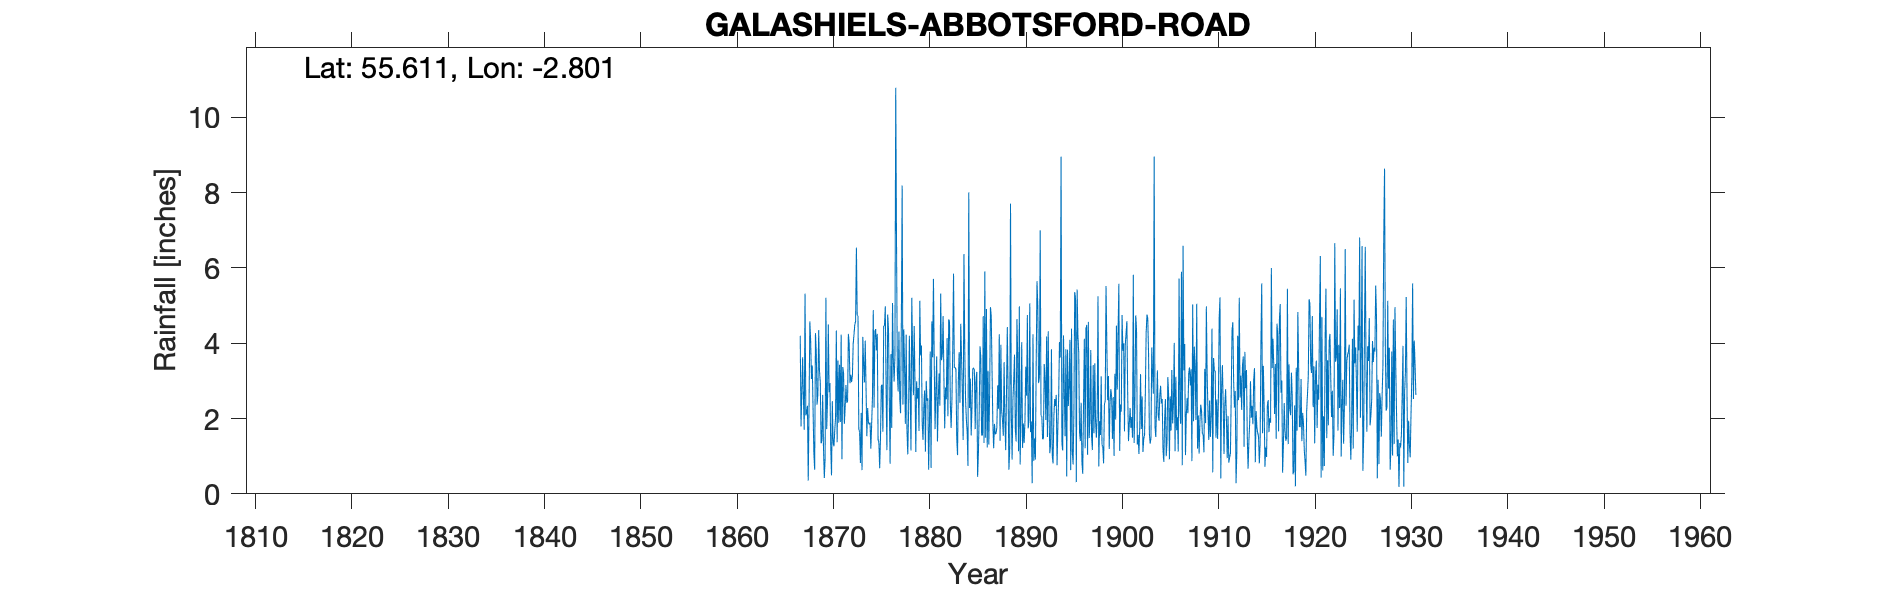

The data file committed next to this chart (first rows):
GALASHIELS ABBOTSFORD ROAD, , , , , , , , , , , , , , , , , , , , , , , 
Grid ref, NT 497 356, Long, -2.801, Lat, 55.61, Elevation, 416, ft, , , , , , , , , , , , , , , 
Station no, ZZ999, , , , , , , , , , , , , , , , , , , , , , 
, 1860, 1861, 1862, 1863, 1864, 1865, 1866, 1867, 1868, 1869, 1870, 1871, 1872, 1873, 1874, 1875, 1876, 1877, 1878, 1879, 1880, 1881, 1882
January, , , , , , , , 4.2, 4.58, 3.27, 2.7, 1.89, 4.25, 4.72, 2.28, 4.25, 1.16, 6.58, 4.23, 1.11, 1.12, 1.72, 1.74
February, , , , , , , , 1.79, 4.07, 2.95, 2.94, 3.43, 3.99, 1.72, 1.91, 1.44, 4.76, 3.22, 1.68, 2.99, 3, 2.73, 2.82
March, , , , , , , , 2.68, 3.05, 1.34, 1.26, 1.91, 2.94, 1.64, 1.84, 1.37, 4.36, 2.72, 1.05, 2.53, 2.47, 3.65, 2.51
April, , , , , , , , 3.63, 3.41, 1.42, 0.49, 4.23, 3.16, 0.82, 1.89, 0.68, 2.51, 4.31, 2.16, 2.81, 2.54, 1.39, 4.14
May, , , , , , , , 2.53, 2.26, 2.63, 2.46, 0.92, 2.97, 2.15, 1.2, 1.48, 0.8, 2.56, 4.2, 1.67, 0.64, 2.51, 2.06
June, , , , , , , , 1.7, 1.08, 1.22, 1.34, 3.37, 3.13, 0.63, 1.85, 2.87, 3.71, 2.14, 2.81, 5.13, 1.83, 3.2, 4.63
July, , , , , , , , 5.32, 0.64, 0.42, 1.26, 3.21, 3.99, 4.17, 2.56, 2.9, 1.75, 4.57, 1.15, 3.68, 3.78, 2.34, 4.58
August, , , , , , , , 2.08, 4.27, 0.93, 1.67, 1.86, 4.23, 3.45, 4.88, 1.65, 5.07, 8.19, 5.21, 3.94, 0.69, 5.32, 2.42
September, , , , , , , , 2.14, 3.76, 5.21, 2.02, 2.29, 4.49, 2.96, 2.29, 4.46, 3.55, 2.37, 3.8, 1.86, 4.58, 3.55, 1.75
October, , , , , , , , 2.34, 2.37, 1.72, 4.34, 2.89, 4.59, 4.07, 4.31, 4.47, 2.98, 4.37, 2.62, 1.43, 3.63, 3.7, 2.49
November, , , , , , , , 0.35, 2.64, 2.45, 1.37, 2.42, 6.54, 2.82, 4.38, 4.98, 3.67, 3.38, 4.46, 2.31, 5.71, 4.72, 3.78
December, , , , , , , , 2.32, 4.35, 4.5, 3.54, 2.46, 4.74, 1.53, 3.81, 2.74, 10.79, 1.86, 2.95, 2.75, 3.46, 3.12, 5.85
Total, , , , , , , , 31.08, 36.48, 28.06, 25.39, 30.88, 49.02, 30.68, 33.2, 33.29, 45.11, 46.27, 36.32, 32.21, 33.45, 37.95, 38.77
